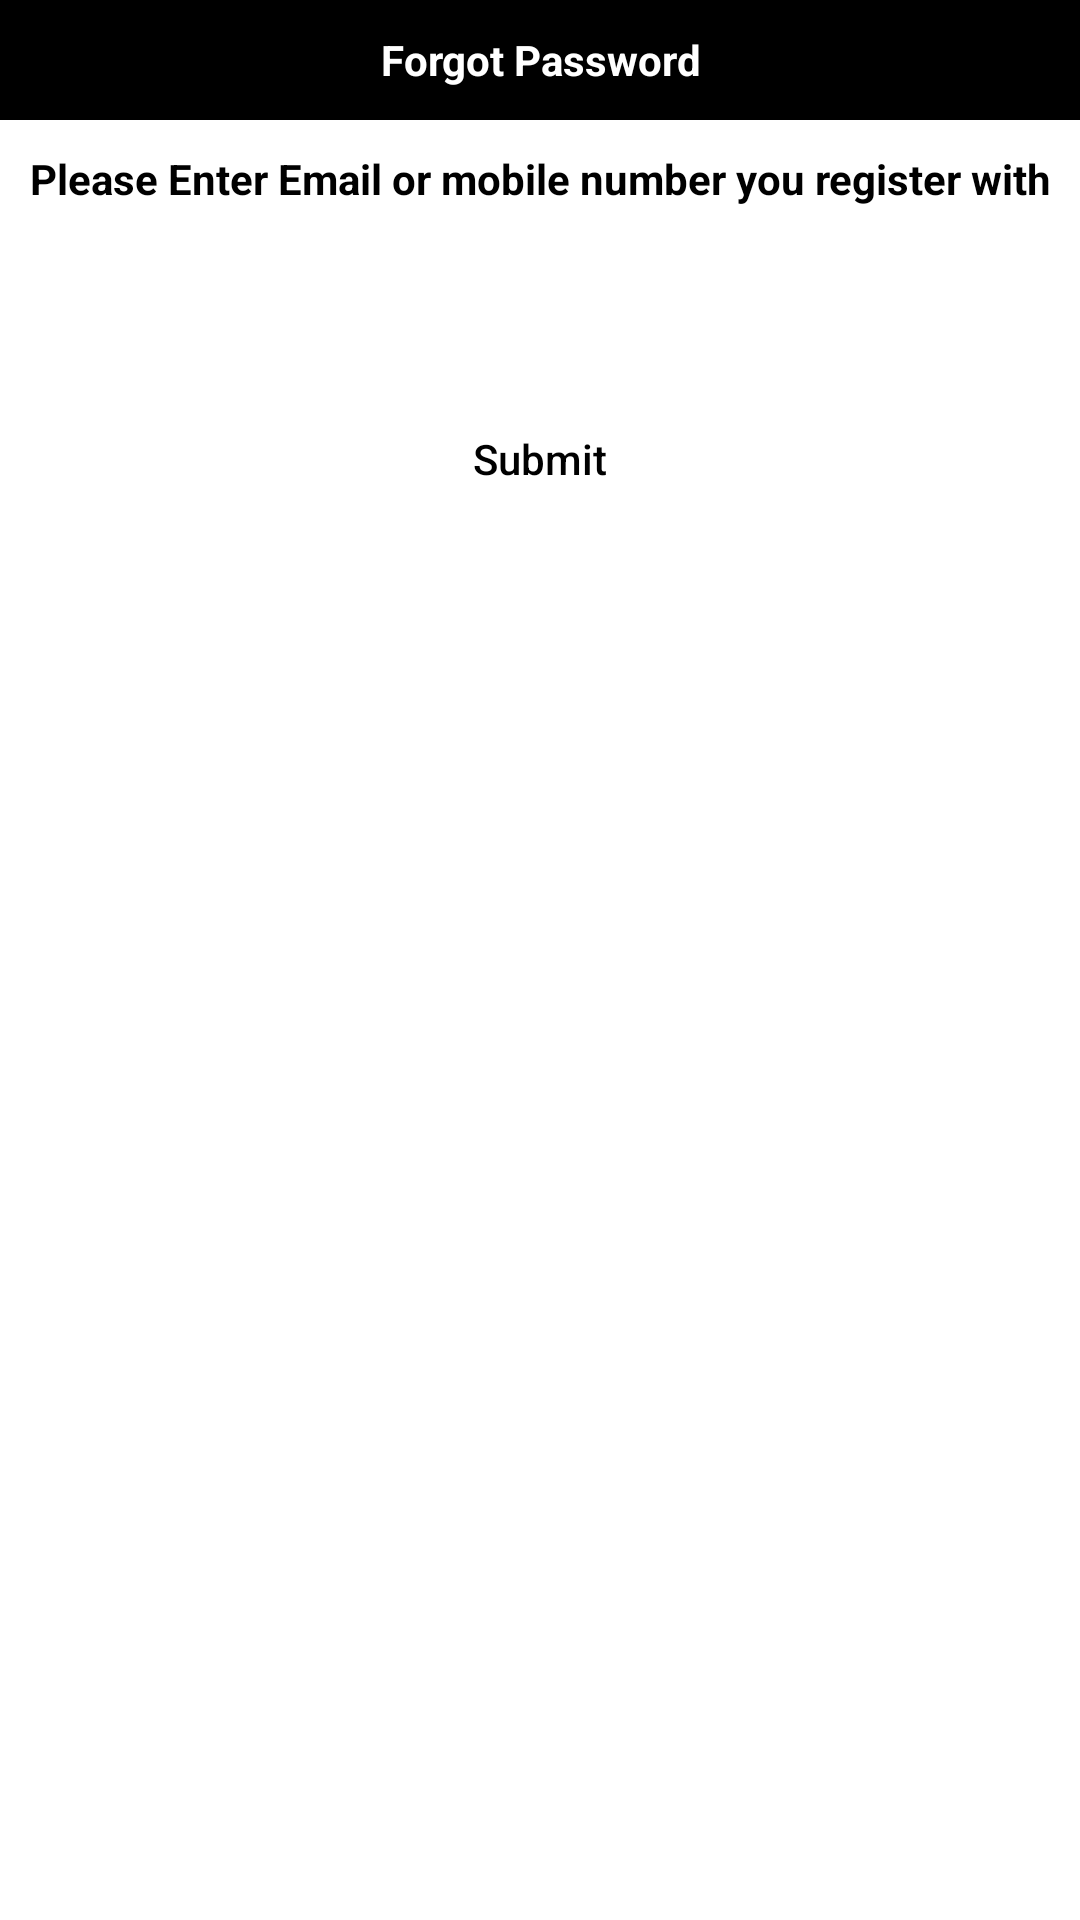

Here is an Android app screen rendered from its layout file. Give the layout XML and the strings, colors and styles it references.
<!-- AndroidManifest.xml: application theme AppTheme -->
<!-- res/layout/forgot_password_mobile_email_dialog.xml -->
<?xml version="1.0" encoding="utf-8"?>
<android.support.constraint.ConstraintLayout
    xmlns:android="http://schemas.android.com/apk/res/android"
    android:layout_width="350dp"
    android:background="@color/colorWhite"
    android:layout_height="wrap_content">

    <LinearLayout
        android:layout_width="match_parent"
        android:layout_height="wrap_content"
        android:orientation="vertical">

        <TextView
            android:layout_width="match_parent"
            android:layout_height="40dp"
            android:textColor="@color/colorWhite"
            android:textAlignment="center"
            android:gravity="center"
            android:textStyle="bold"
            android:background="@color/colorBlack"
            android:text="Forgot Password"/>

        <TextView
            android:layout_width="match_parent"
            android:layout_height="wrap_content"
            android:layout_marginTop="10dp"
            android:textColor="@color/colorBlack"
            android:text="Please Enter Email or mobile number you register with"
            android:gravity="center"
            android:textStyle="bold"/>
        <RelativeLayout
            android:layout_width="match_parent"
            android:layout_height="40dp"
            android:layout_marginTop="10dp"
            android:layout_marginLeft="4dp"
            android:layout_marginRight="4dp"
            android:background="@drawable/background">
        <EditText
            android:paddingLeft="15dp"
            android:id="@+id/et_forgot_pass_email"
            android:layout_width="match_parent"
            android:layout_height="match_parent"
            android:background="@null"
            android:textColor="@color/colorBlack"/>
        </RelativeLayout>

        <Button
            android:id="@+id/bt_submit_for_forgot_pass"
            android:layout_width="wrap_content"
            android:layout_height="wrap_content"
            android:layout_marginTop="10dp"
            android:textColor="@color/colorBlack"
            android:text="Submit"
            android:textAllCaps="false"
            android:layout_gravity="center"
            android:layout_marginBottom="5dp"
            android:background="@drawable/button_background"/>

    </LinearLayout>

</android.support.constraint.ConstraintLayout>
<!-- resources referenced by this layout -->
<resources>
  <color name="colorBlack">#000</color>
  <color name="colorWhite">#fff</color>
  <style name="AppTheme" parent="Theme.AppCompat.Light.DarkActionBar">
          
          <item name="colorPrimary">@color/colorPrimary</item>
          <item name="colorPrimaryDark">@color/colorPrimaryDark</item>
          <item name="colorAccent">@color/colorAccent</item>
      </style>
  <color name="colorPrimary">#3F51B5</color>
  <color name="colorPrimaryDark">#303F9F</color>
  <color name="colorAccent">#FF4081</color>
</resources>
